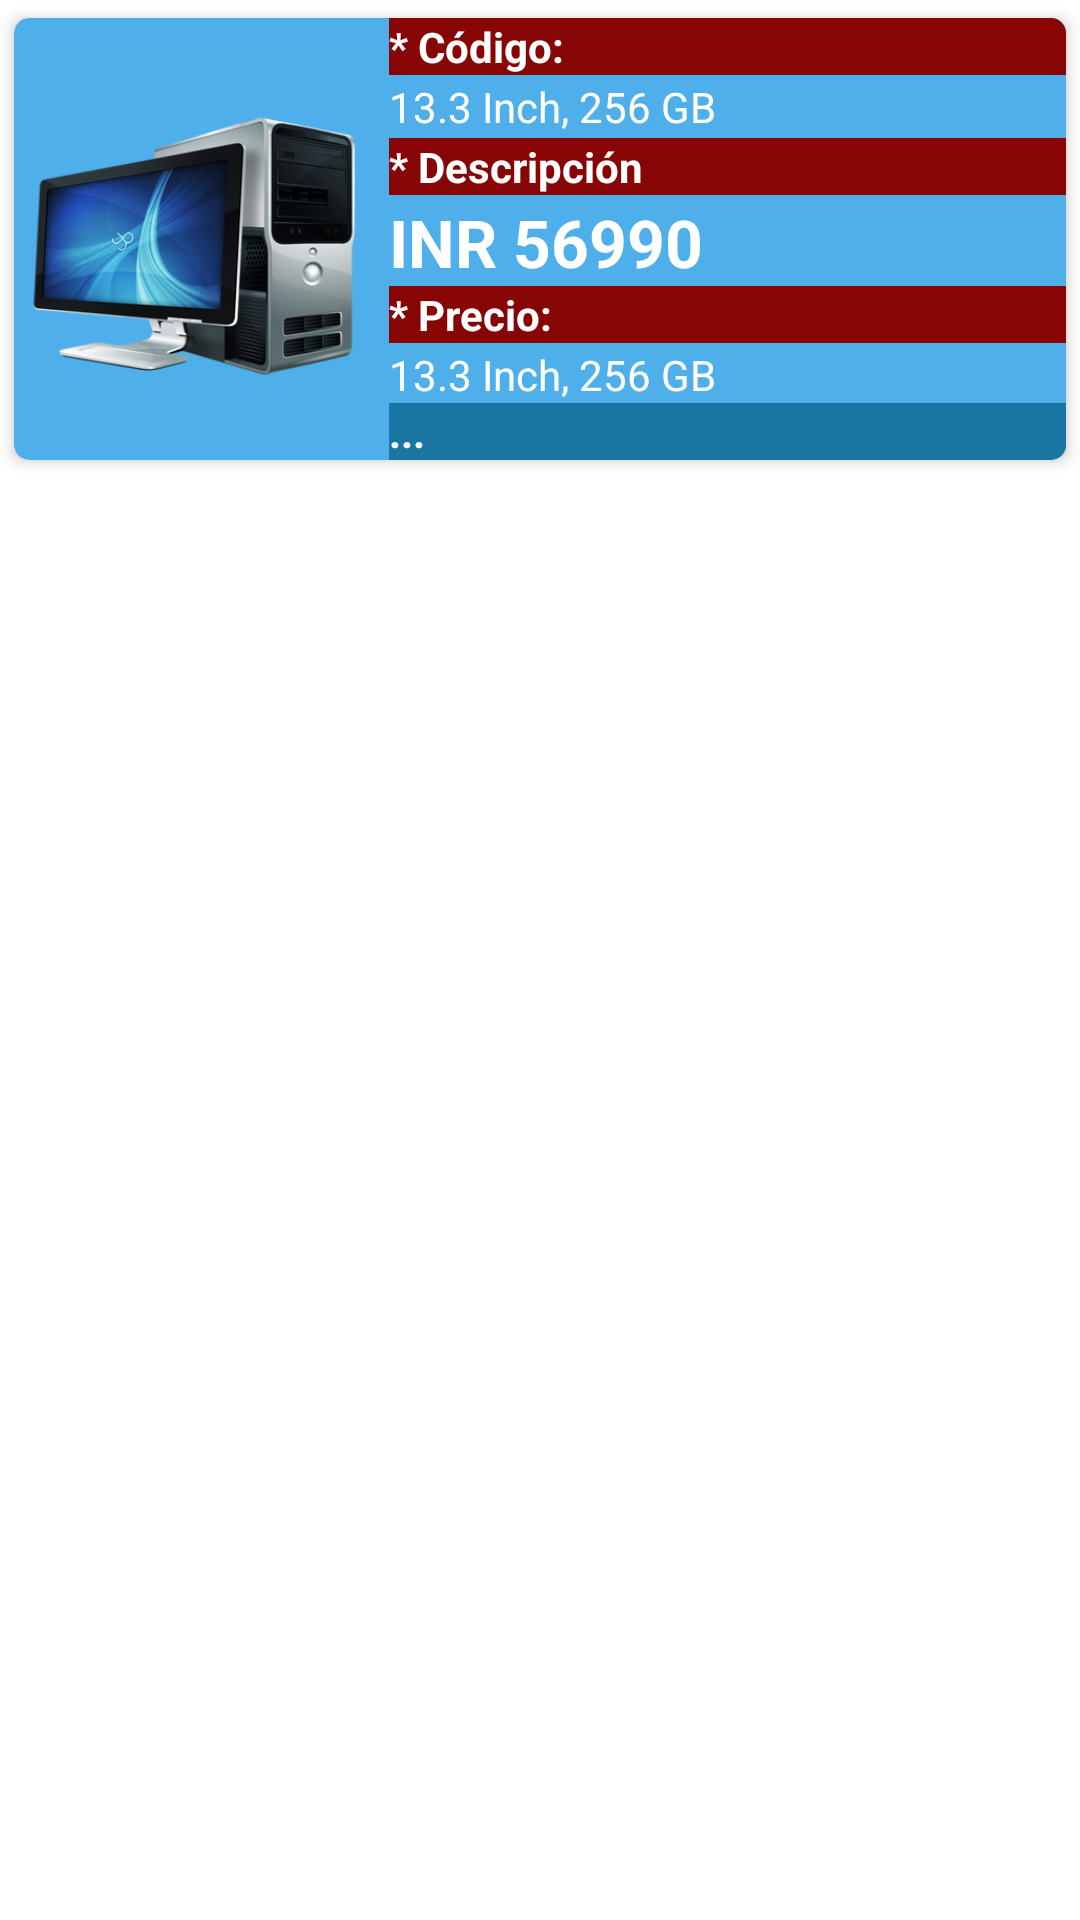

Reconstruct the res/layout file that produces this screen, plus the resources it refers to.
<!-- AndroidManifest.xml: application theme Theme.CRUD7 -->
<!-- res/layout/list_recyclerview.xml -->
<?xml version="1.0" encoding="utf-8"?>
<LinearLayout
    xmlns:android="http://schemas.android.com/apk/res/android"
    android:layout_width="match_parent"
    android:layout_height="match_parent"
    android:background="#FFFFFF"
    android:orientation="vertical">

    <androidx.cardview.widget.CardView
        xmlns:card_view="http://schemas.android.com/apk/res-auto"
        android:layout_width="match_parent"
        android:layout_height="wrap_content"
        card_view:cardUseCompatPadding="true"
        card_view:cardElevation="3dp"
        card_view:cardCornerRadius="5dp"
        android:layout_margin="0dp"
        card_view:cardBackgroundColor="#4EAFEA"
        android:foreground="?android:attr/selectableItemBackground"
        android:clickable="true">

        <RelativeLayout
            android:layout_width="match_parent"
            android:layout_height="wrap_content"
            android:padding="0dp">

            <ImageView
                android:id="@+id/imageView"
                android:layout_width="120dp"
                android:layout_height="145dp"
                android:src="@drawable/image_pc"
                android:padding="4dp" />

            <TextView
                android:id="@+id/textViewCodigo"
                android:layout_width="match_parent"
                android:layout_height="wrap_content"
                android:layout_marginLeft="5dp"
                android:layout_toRightOf="@id/imageView"
                android:text="* Código:"
                android:background="@color/red_1"
                android:textStyle="bold"
                android:textAppearance="@style/Base.TextAppearance.AppCompat.Small"
                android:textColor="#ffffff" />

            <TextView
                android:id="@+id/textViewCodigo1"
                android:layout_width="match_parent"
                android:layout_height="wrap_content"
                android:layout_below="@id/textViewCodigo"
                android:layout_marginLeft="5dp"
                android:layout_marginTop="1dp"
                android:layout_toRightOf="@id/imageView"
                android:text="13.3 Inch, 256 GB"
                android:textAppearance="@style/Base.TextAppearance.AppCompat.Small"
                android:textColor="#ffffff"/>

            <TextView
                android:id="@+id/textViewDescripcion"
                android:layout_width="match_parent"
                android:layout_height="wrap_content"
                android:layout_below="@id/textViewCodigo1"
                android:layout_marginLeft="5dp"
                android:layout_marginTop="1dp"
                android:layout_toRightOf="@id/imageView"
                android:paddingLeft="0dp"
                android:paddingRight="15dp"
                android:text="* Descripción"
                android:background="@color/red_1"
                android:textColor="#ffffff"
                android:textStyle="bold"
                android:textAppearance="@style/Base.TextAppearance.AppCompat.Small.Inverse"/>

            <TextView
                android:id="@+id/textViewDescripcion1"
                android:layout_width="match_parent"
                android:layout_height="wrap_content"
                android:layout_below="@id/textViewDescripcion"
                android:layout_marginLeft="5dp"
                android:layout_marginTop="1dp"
                android:layout_toRightOf="@id/imageView"
                android:text="INR 56990"
                android:textColor="#ffffff"
                android:textAppearance="@style/Base.TextAppearance.AppCompat.Large"
                android:textStyle="bold" />

            <TextView
                android:id="@+id/textViewPrecio"
                android:layout_width="match_parent"
                android:layout_height="wrap_content"
                android:layout_below="@id/textViewDescripcion1"
                android:layout_marginLeft="5dp"
                android:layout_toRightOf="@id/imageView"
                android:text="* Precio: "
                android:background="@color/red_1"
                android:textColor="#ffffff"
                android:textStyle="bold"
                android:textAppearance="@style/Base.TextAppearance.AppCompat.Small"/>
            <TextView
                android:id="@+id/textViewPrecio1"
                android:layout_width="match_parent"
                android:layout_height="wrap_content"
                android:layout_below="@id/textViewPrecio"
                android:layout_marginLeft="5dp"
                android:layout_marginTop="1dp"
                android:layout_toRightOf="@id/imageView"
                android:text="13.3 Inch, 256 GB"
                android:textColor="#ffffff"
                android:textAppearance="@style/Base.TextAppearance.AppCompat.Small" />

            <TextView
                android:id="@+id/textViewOtro"
                android:layout_width="match_parent"
                android:layout_height="wrap_content"
                android:layout_below="@id/textViewPrecio1"
                android:layout_marginLeft="5dp"
                android:layout_toRightOf="@id/imageView"
                android:text="..."
                android:background="@color/colorToolBar"
                android:textColor="#ffffff"
                android:textStyle="bold"
                android:textAppearance="@style/Base.TextAppearance.AppCompat.Small"/>
        </RelativeLayout>

    </androidx.cardview.widget.CardView>

</LinearLayout>
<!-- resources referenced by this layout -->
<resources>
  <color name="colorToolBar">#1A77A3</color>
  <color name="red_1">#870505</color>
  <!-- drawable image_pc: png bitmap (drawable, 143567 bytes) -->
  <style name="Theme.CRUD7" parent="Theme.MaterialComponents.DayNight.DarkActionBar">
          
          <item name="colorPrimary">@color/purple_500</item>
          <item name="colorPrimaryVariant">@color/purple_700</item>
          <item name="colorOnPrimary">@color/white</item>
          
          <item name="colorSecondary">@color/teal_200</item>
          <item name="colorSecondaryVariant">@color/teal_700</item>
          <item name="colorOnSecondary">@color/black</item>
          
          <item name="android:statusBarColor" tools:targetApi="l">?attr/colorPrimaryVariant</item>
          
      </style>
  <color name="purple_500">#FF6200EE</color>
  <color name="purple_700">#FF3700B3</color>
  <color name="white">#FFFFFFFF</color>
  <color name="teal_200">#FF03DAC5</color>
  <color name="teal_700">#FF018786</color>
  <color name="black">#FF000000</color>
</resources>
